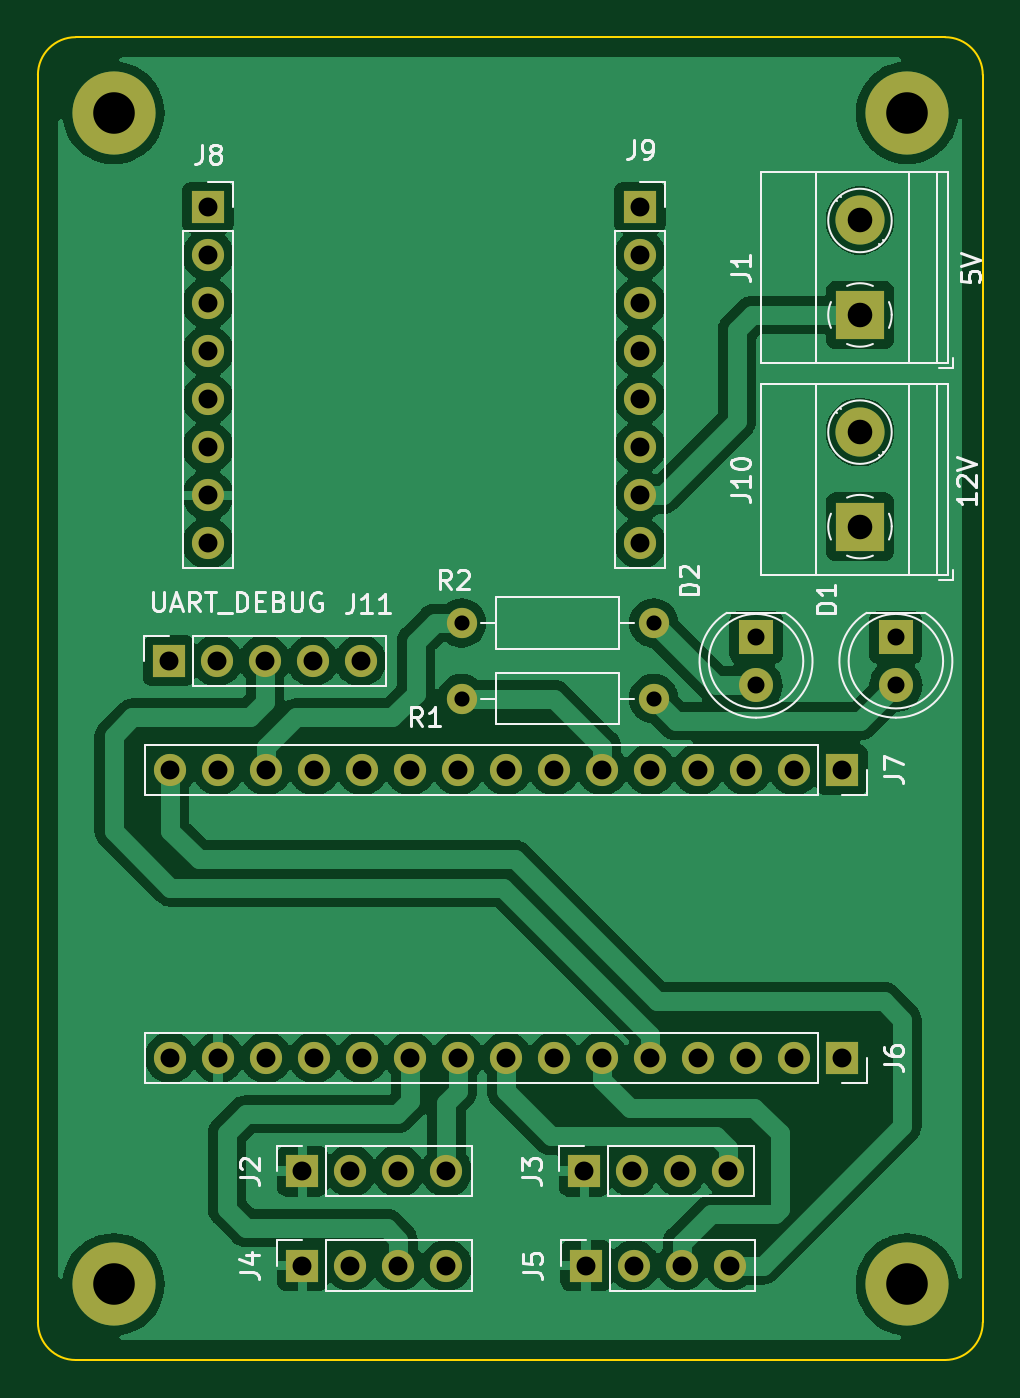
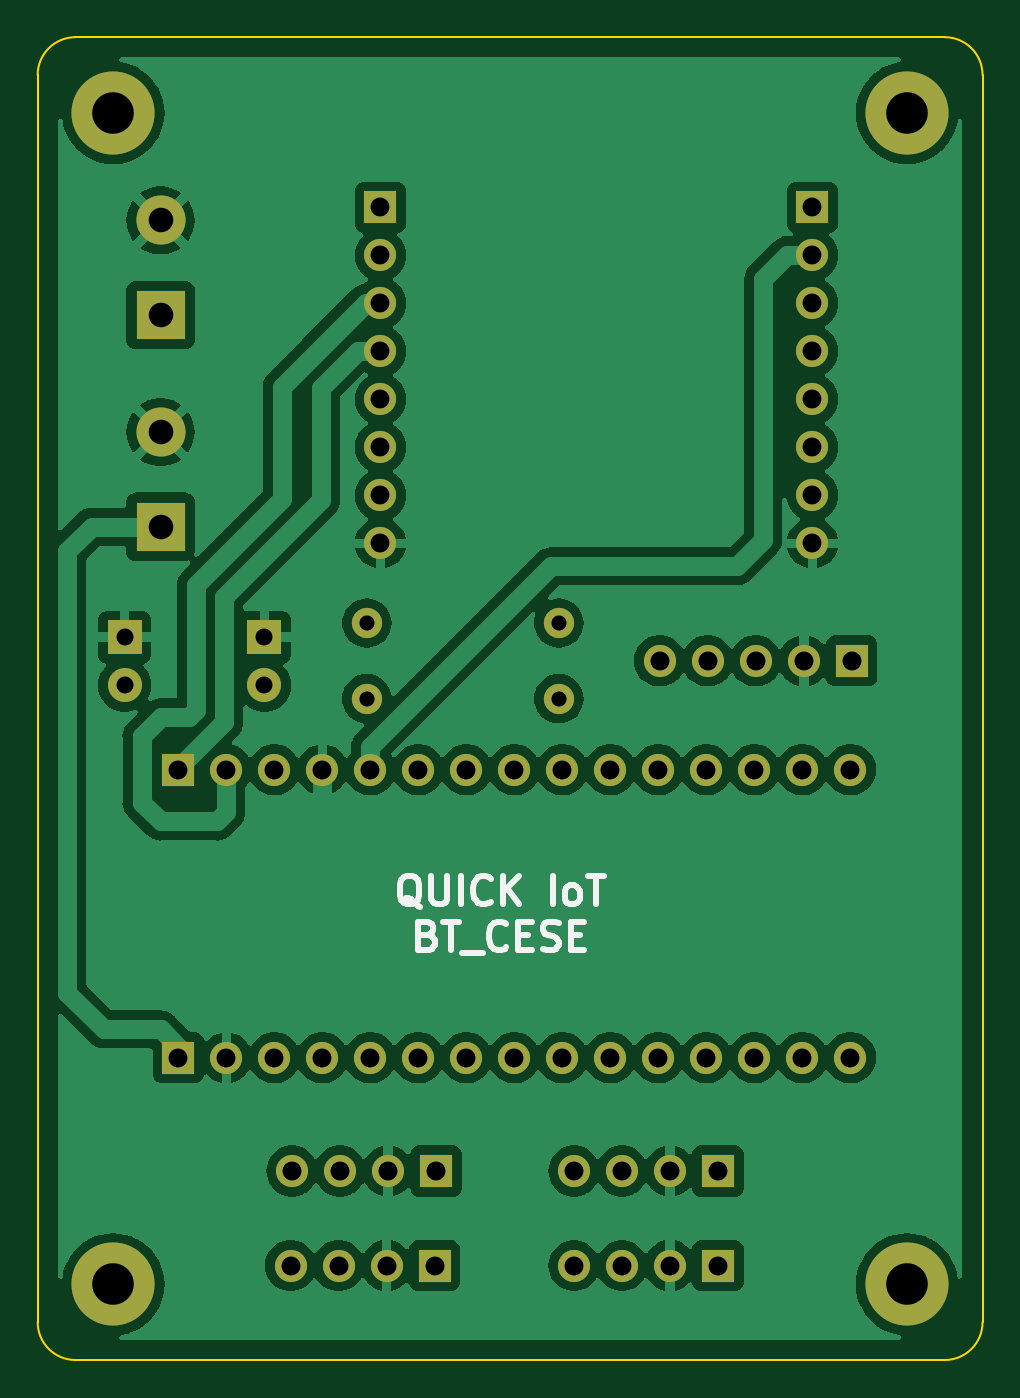
Circuit board: 11 layer files. Board 50.0 x 70.0 mm.
- bottom_copper: board_pf_cese-B_Cu.gbr (130527 bytes)
- bottom_mask: board_pf_cese-B_Mask.gbr (3382 bytes)
- paste: board_pf_cese-B_Paste.gbr (496 bytes)
- bottom_silk: board_pf_cese-B_Silkscreen.gbr (7333 bytes)
- outline: board_pf_cese-Edge_Cuts.gbr (1036 bytes)
- top_copper: board_pf_cese-F_Cu.gbr (111873 bytes)
- top_mask: board_pf_cese-F_Mask.gbr (3382 bytes)
- paste: board_pf_cese-F_Paste.gbr (496 bytes)
- top_silk: board_pf_cese-F_Silkscreen.gbr (27396 bytes)
- drill: board_pf_cese-NPTH.drl (308 bytes)
- drill: board_pf_cese-PTH.drl (1911 bytes)

=== bottom_copper: board_pf_cese-B_Cu.gbr (130527 bytes, source omitted) ===
=== bottom_mask: board_pf_cese-B_Mask.gbr ===
%TF.GenerationSoftware,KiCad,Pcbnew,7.0.7-7.0.7~ubuntu20.04.1*%
%TF.CreationDate,2023-09-11T10:36:44-04:00*%
%TF.ProjectId,board_pf_cese,626f6172-645f-4706-965f-636573652e6b,rev?*%
%TF.SameCoordinates,Original*%
%TF.FileFunction,Soldermask,Bot*%
%TF.FilePolarity,Negative*%
%FSLAX46Y46*%
G04 Gerber Fmt 4.6, Leading zero omitted, Abs format (unit mm)*
G04 Created by KiCad (PCBNEW 7.0.7-7.0.7~ubuntu20.04.1) date 2023-09-11 10:36:44*
%MOMM*%
%LPD*%
G01*
G04 APERTURE LIST*
%ADD10C,4.400000*%
%ADD11R,1.700000X1.700000*%
%ADD12O,1.700000X1.700000*%
%ADD13C,1.600000*%
%ADD14O,1.600000X1.600000*%
%ADD15R,2.600000X2.600000*%
%ADD16C,2.600000*%
%ADD17R,1.800000X1.800000*%
%ADD18C,1.800000*%
G04 APERTURE END LIST*
D10*
%TO.C,REF\u002A\u002A*%
X146000000Y-128000000D03*
%TD*%
D11*
%TO.C,J5*%
X129000000Y-127000000D03*
D12*
X131540000Y-127000000D03*
X134080000Y-127000000D03*
X136620000Y-127000000D03*
%TD*%
D11*
%TO.C,J8*%
X109000000Y-71000000D03*
D12*
X109000000Y-73540000D03*
X109000000Y-76080000D03*
X109000000Y-78620000D03*
X109000000Y-81160000D03*
X109000000Y-83700000D03*
X109000000Y-86240000D03*
X109000000Y-88780000D03*
%TD*%
D10*
%TO.C,REF\u002A\u002A*%
X104000000Y-66000000D03*
%TD*%
D13*
%TO.C,R1*%
X122420000Y-97000000D03*
D14*
X132580000Y-97000000D03*
%TD*%
D15*
%TO.C,J1*%
X143500000Y-76700000D03*
D16*
X143500000Y-71700000D03*
%TD*%
D17*
%TO.C,D2*%
X138000000Y-93750000D03*
D18*
X138000000Y-96290000D03*
%TD*%
D11*
%TO.C,J7*%
X142560000Y-100760000D03*
D12*
X140020000Y-100760000D03*
X137480000Y-100760000D03*
X134940000Y-100760000D03*
X132400000Y-100760000D03*
X129860000Y-100760000D03*
X127320000Y-100760000D03*
X124780000Y-100760000D03*
X122240000Y-100760000D03*
X119700000Y-100760000D03*
X117160000Y-100760000D03*
X114620000Y-100760000D03*
X112080000Y-100760000D03*
X109540000Y-100760000D03*
X107000000Y-100760000D03*
%TD*%
D10*
%TO.C,REF\u002A\u002A*%
X104000000Y-128000000D03*
%TD*%
%TO.C,REF\u002A\u002A*%
X146000000Y-66000000D03*
%TD*%
D11*
%TO.C,J3*%
X128920000Y-122000000D03*
D12*
X131460000Y-122000000D03*
X134000000Y-122000000D03*
X136540000Y-122000000D03*
%TD*%
D13*
%TO.C,R2*%
X122420000Y-93000000D03*
D14*
X132580000Y-93000000D03*
%TD*%
D11*
%TO.C,J9*%
X131860000Y-71000000D03*
D12*
X131860000Y-73540000D03*
X131860000Y-76080000D03*
X131860000Y-78620000D03*
X131860000Y-81160000D03*
X131860000Y-83700000D03*
X131860000Y-86240000D03*
X131860000Y-88780000D03*
%TD*%
D11*
%TO.C,J2*%
X114000000Y-122000000D03*
D12*
X116540000Y-122000000D03*
X119080000Y-122000000D03*
X121620000Y-122000000D03*
%TD*%
D15*
%TO.C,J10*%
X143500000Y-87900000D03*
D16*
X143500000Y-82900000D03*
%TD*%
D17*
%TO.C,D1*%
X145400000Y-93750000D03*
D18*
X145400000Y-96290000D03*
%TD*%
D11*
%TO.C,J4*%
X114000000Y-127000000D03*
D12*
X116540000Y-127000000D03*
X119080000Y-127000000D03*
X121620000Y-127000000D03*
%TD*%
D11*
%TO.C,J11*%
X106920000Y-95000000D03*
D12*
X109460000Y-95000000D03*
X112000000Y-95000000D03*
X114540000Y-95000000D03*
X117080000Y-95000000D03*
%TD*%
D11*
%TO.C,J6*%
X142560000Y-116000000D03*
D12*
X140020000Y-116000000D03*
X137480000Y-116000000D03*
X134940000Y-116000000D03*
X132400000Y-116000000D03*
X129860000Y-116000000D03*
X127320000Y-116000000D03*
X124780000Y-116000000D03*
X122240000Y-116000000D03*
X119700000Y-116000000D03*
X117160000Y-116000000D03*
X114620000Y-116000000D03*
X112080000Y-116000000D03*
X109540000Y-116000000D03*
X107000000Y-116000000D03*
%TD*%
M02*

=== paste: board_pf_cese-B_Paste.gbr ===
%TF.GenerationSoftware,KiCad,Pcbnew,7.0.7-7.0.7~ubuntu20.04.1*%
%TF.CreationDate,2023-09-11T10:36:44-04:00*%
%TF.ProjectId,board_pf_cese,626f6172-645f-4706-965f-636573652e6b,rev?*%
%TF.SameCoordinates,Original*%
%TF.FileFunction,Paste,Bot*%
%TF.FilePolarity,Positive*%
%FSLAX46Y46*%
G04 Gerber Fmt 4.6, Leading zero omitted, Abs format (unit mm)*
G04 Created by KiCad (PCBNEW 7.0.7-7.0.7~ubuntu20.04.1) date 2023-09-11 10:36:44*
%MOMM*%
%LPD*%
G01*
G04 APERTURE LIST*
G04 APERTURE END LIST*
M02*

=== bottom_silk: board_pf_cese-B_Silkscreen.gbr (7333 bytes, source omitted) ===
=== outline: board_pf_cese-Edge_Cuts.gbr ===
%TF.GenerationSoftware,KiCad,Pcbnew,7.0.7-7.0.7~ubuntu20.04.1*%
%TF.CreationDate,2023-09-11T10:36:44-04:00*%
%TF.ProjectId,board_pf_cese,626f6172-645f-4706-965f-636573652e6b,rev?*%
%TF.SameCoordinates,Original*%
%TF.FileFunction,Profile,NP*%
%FSLAX46Y46*%
G04 Gerber Fmt 4.6, Leading zero omitted, Abs format (unit mm)*
G04 Created by KiCad (PCBNEW 7.0.7-7.0.7~ubuntu20.04.1) date 2023-09-11 10:36:44*
%MOMM*%
%LPD*%
G01*
G04 APERTURE LIST*
%TA.AperFunction,Profile*%
%ADD10C,0.100000*%
%TD*%
G04 APERTURE END LIST*
D10*
X148000000Y-132000000D02*
G75*
G03*
X150000000Y-130000000I0J2000000D01*
G01*
X100000000Y-130000000D02*
G75*
G03*
X102000000Y-132000000I2000000J0D01*
G01*
X102000000Y-62000000D02*
G75*
G03*
X100000000Y-64000000I0J-2000000D01*
G01*
X102000000Y-62000000D02*
X148000000Y-62000000D01*
X150000000Y-64000000D02*
X150000000Y-130000000D01*
X150000000Y-64000000D02*
G75*
G03*
X148000000Y-62000000I-2000000J0D01*
G01*
X100000000Y-130000000D02*
X100000000Y-64000000D01*
X148000000Y-132000000D02*
X102000000Y-132000000D01*
M02*

=== top_copper: board_pf_cese-F_Cu.gbr (111873 bytes, source omitted) ===
=== top_mask: board_pf_cese-F_Mask.gbr ===
%TF.GenerationSoftware,KiCad,Pcbnew,7.0.7-7.0.7~ubuntu20.04.1*%
%TF.CreationDate,2023-09-11T10:36:44-04:00*%
%TF.ProjectId,board_pf_cese,626f6172-645f-4706-965f-636573652e6b,rev?*%
%TF.SameCoordinates,Original*%
%TF.FileFunction,Soldermask,Top*%
%TF.FilePolarity,Negative*%
%FSLAX46Y46*%
G04 Gerber Fmt 4.6, Leading zero omitted, Abs format (unit mm)*
G04 Created by KiCad (PCBNEW 7.0.7-7.0.7~ubuntu20.04.1) date 2023-09-11 10:36:44*
%MOMM*%
%LPD*%
G01*
G04 APERTURE LIST*
%ADD10C,4.400000*%
%ADD11R,1.700000X1.700000*%
%ADD12O,1.700000X1.700000*%
%ADD13C,1.600000*%
%ADD14O,1.600000X1.600000*%
%ADD15R,2.600000X2.600000*%
%ADD16C,2.600000*%
%ADD17R,1.800000X1.800000*%
%ADD18C,1.800000*%
G04 APERTURE END LIST*
D10*
%TO.C,REF\u002A\u002A*%
X146000000Y-128000000D03*
%TD*%
D11*
%TO.C,J5*%
X129000000Y-127000000D03*
D12*
X131540000Y-127000000D03*
X134080000Y-127000000D03*
X136620000Y-127000000D03*
%TD*%
D11*
%TO.C,J8*%
X109000000Y-71000000D03*
D12*
X109000000Y-73540000D03*
X109000000Y-76080000D03*
X109000000Y-78620000D03*
X109000000Y-81160000D03*
X109000000Y-83700000D03*
X109000000Y-86240000D03*
X109000000Y-88780000D03*
%TD*%
D10*
%TO.C,REF\u002A\u002A*%
X104000000Y-66000000D03*
%TD*%
D13*
%TO.C,R1*%
X122420000Y-97000000D03*
D14*
X132580000Y-97000000D03*
%TD*%
D15*
%TO.C,J1*%
X143500000Y-76700000D03*
D16*
X143500000Y-71700000D03*
%TD*%
D17*
%TO.C,D2*%
X138000000Y-93750000D03*
D18*
X138000000Y-96290000D03*
%TD*%
D11*
%TO.C,J7*%
X142560000Y-100760000D03*
D12*
X140020000Y-100760000D03*
X137480000Y-100760000D03*
X134940000Y-100760000D03*
X132400000Y-100760000D03*
X129860000Y-100760000D03*
X127320000Y-100760000D03*
X124780000Y-100760000D03*
X122240000Y-100760000D03*
X119700000Y-100760000D03*
X117160000Y-100760000D03*
X114620000Y-100760000D03*
X112080000Y-100760000D03*
X109540000Y-100760000D03*
X107000000Y-100760000D03*
%TD*%
D10*
%TO.C,REF\u002A\u002A*%
X104000000Y-128000000D03*
%TD*%
%TO.C,REF\u002A\u002A*%
X146000000Y-66000000D03*
%TD*%
D11*
%TO.C,J3*%
X128920000Y-122000000D03*
D12*
X131460000Y-122000000D03*
X134000000Y-122000000D03*
X136540000Y-122000000D03*
%TD*%
D13*
%TO.C,R2*%
X122420000Y-93000000D03*
D14*
X132580000Y-93000000D03*
%TD*%
D11*
%TO.C,J9*%
X131860000Y-71000000D03*
D12*
X131860000Y-73540000D03*
X131860000Y-76080000D03*
X131860000Y-78620000D03*
X131860000Y-81160000D03*
X131860000Y-83700000D03*
X131860000Y-86240000D03*
X131860000Y-88780000D03*
%TD*%
D11*
%TO.C,J2*%
X114000000Y-122000000D03*
D12*
X116540000Y-122000000D03*
X119080000Y-122000000D03*
X121620000Y-122000000D03*
%TD*%
D15*
%TO.C,J10*%
X143500000Y-87900000D03*
D16*
X143500000Y-82900000D03*
%TD*%
D17*
%TO.C,D1*%
X145400000Y-93750000D03*
D18*
X145400000Y-96290000D03*
%TD*%
D11*
%TO.C,J4*%
X114000000Y-127000000D03*
D12*
X116540000Y-127000000D03*
X119080000Y-127000000D03*
X121620000Y-127000000D03*
%TD*%
D11*
%TO.C,J11*%
X106920000Y-95000000D03*
D12*
X109460000Y-95000000D03*
X112000000Y-95000000D03*
X114540000Y-95000000D03*
X117080000Y-95000000D03*
%TD*%
D11*
%TO.C,J6*%
X142560000Y-116000000D03*
D12*
X140020000Y-116000000D03*
X137480000Y-116000000D03*
X134940000Y-116000000D03*
X132400000Y-116000000D03*
X129860000Y-116000000D03*
X127320000Y-116000000D03*
X124780000Y-116000000D03*
X122240000Y-116000000D03*
X119700000Y-116000000D03*
X117160000Y-116000000D03*
X114620000Y-116000000D03*
X112080000Y-116000000D03*
X109540000Y-116000000D03*
X107000000Y-116000000D03*
%TD*%
M02*

=== paste: board_pf_cese-F_Paste.gbr ===
%TF.GenerationSoftware,KiCad,Pcbnew,7.0.7-7.0.7~ubuntu20.04.1*%
%TF.CreationDate,2023-09-11T10:36:44-04:00*%
%TF.ProjectId,board_pf_cese,626f6172-645f-4706-965f-636573652e6b,rev?*%
%TF.SameCoordinates,Original*%
%TF.FileFunction,Paste,Top*%
%TF.FilePolarity,Positive*%
%FSLAX46Y46*%
G04 Gerber Fmt 4.6, Leading zero omitted, Abs format (unit mm)*
G04 Created by KiCad (PCBNEW 7.0.7-7.0.7~ubuntu20.04.1) date 2023-09-11 10:36:44*
%MOMM*%
%LPD*%
G01*
G04 APERTURE LIST*
G04 APERTURE END LIST*
M02*

=== top_silk: board_pf_cese-F_Silkscreen.gbr (27396 bytes, source omitted) ===
=== drill: board_pf_cese-NPTH.drl ===
M48
; DRILL file {KiCad 7.0.7-7.0.7~ubuntu20.04.1} date lun 11 sep 2023 10:36:40
; FORMAT={-:-/ absolute / inch / decimal}
; #@! TF.CreationDate,2023-09-11T10:36:40-04:00
; #@! TF.GenerationSoftware,Kicad,Pcbnew,7.0.7-7.0.7~ubuntu20.04.1
; #@! TF.FileFunction,NonPlated,1,2,NPTH
FMAT,2
INCH
%
G90
G05
T0
M30

=== drill: board_pf_cese-PTH.drl ===
M48
; DRILL file {KiCad 7.0.7-7.0.7~ubuntu20.04.1} date lun 11 sep 2023 10:36:40
; FORMAT={-:-/ absolute / inch / decimal}
; #@! TF.CreationDate,2023-09-11T10:36:40-04:00
; #@! TF.GenerationSoftware,Kicad,Pcbnew,7.0.7-7.0.7~ubuntu20.04.1
; #@! TF.FileFunction,Plated,1,2,PTH
FMAT,2
INCH
; #@! TA.AperFunction,Plated,PTH,ComponentDrill
T1C0.0315
; #@! TA.AperFunction,Plated,PTH,ComponentDrill
T2C0.0354
; #@! TA.AperFunction,Plated,PTH,ComponentDrill
T3C0.0394
; #@! TA.AperFunction,Plated,PTH,ComponentDrill
T4C0.0512
; #@! TA.AperFunction,Plated,PTH,ComponentDrill
T5C0.0866
%
G90
G05
T1
X4.8197Y-3.6614
X4.8197Y-3.8189
X5.2197Y-3.6614
X5.2197Y-3.8189
T2
X5.4331Y-3.6909
X5.4331Y-3.7909
X5.7244Y-3.6909
X5.7244Y-3.7909
T3
X4.2094Y-3.7402
X4.2126Y-3.9669
X4.2126Y-4.5669
X4.2913Y-2.7953
X4.2913Y-2.8953
X4.2913Y-2.9953
X4.2913Y-3.0953
X4.2913Y-3.1953
X4.2913Y-3.2953
X4.2913Y-3.3953
X4.2913Y-3.4953
X4.3094Y-3.7402
X4.3126Y-3.9669
X4.3126Y-4.5669
X4.4094Y-3.7402
X4.4126Y-3.9669
X4.4126Y-4.5669
X4.4882Y-4.8031
X4.4882Y-5.0
X4.5094Y-3.7402
X4.5126Y-3.9669
X4.5126Y-4.5669
X4.5882Y-4.8031
X4.5882Y-5.0
X4.6094Y-3.7402
X4.6126Y-3.9669
X4.6126Y-4.5669
X4.6882Y-4.8031
X4.6882Y-5.0
X4.7126Y-3.9669
X4.7126Y-4.5669
X4.7882Y-4.8031
X4.7882Y-5.0
X4.8126Y-3.9669
X4.8126Y-4.5669
X4.9126Y-3.9669
X4.9126Y-4.5669
X5.0126Y-3.9669
X5.0126Y-4.5669
X5.0756Y-4.8031
X5.0787Y-5.0
X5.1126Y-3.9669
X5.1126Y-4.5669
X5.1756Y-4.8031
X5.1787Y-5.0
X5.1913Y-2.7953
X5.1913Y-2.8953
X5.1913Y-2.9953
X5.1913Y-3.0953
X5.1913Y-3.1953
X5.1913Y-3.2953
X5.1913Y-3.3953
X5.1913Y-3.4953
X5.2126Y-3.9669
X5.2126Y-4.5669
X5.2756Y-4.8031
X5.2787Y-5.0
X5.3126Y-3.9669
X5.3126Y-4.5669
X5.3756Y-4.8031
X5.3787Y-5.0
X5.4126Y-3.9669
X5.4126Y-4.5669
X5.5126Y-3.9669
X5.5126Y-4.5669
X5.6126Y-3.9669
X5.6126Y-4.5669
T4
X5.6496Y-2.8228
X5.6496Y-3.0197
X5.6496Y-3.2638
X5.6496Y-3.4606
T5
X4.0945Y-2.5984
X4.0945Y-5.0394
X5.748Y-2.5984
X5.748Y-5.0394
T0
M30
